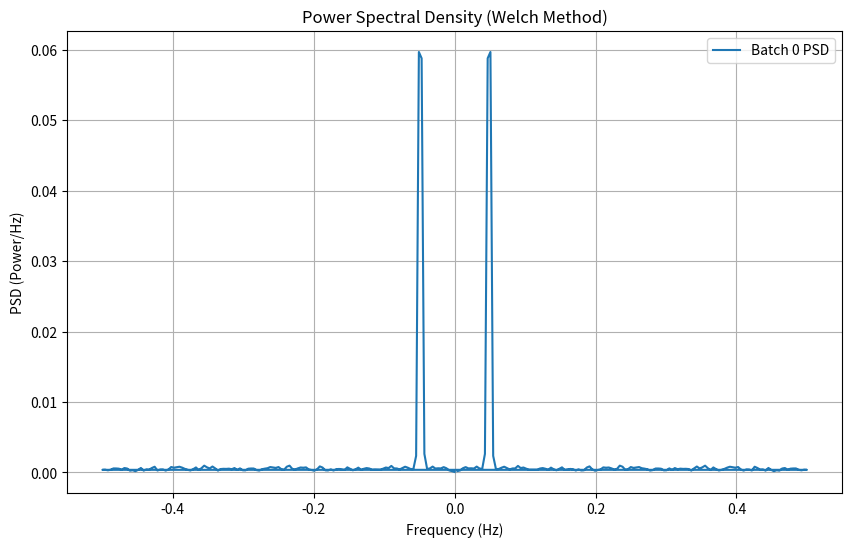

This figure's Python source:
import numpy as np
import matplotlib.pyplot as plt
from scipy.signal import welch
from scipy.fft import fftshift

# Example signal: Replace this with your signal of shape (batch, num_symbols)
batch_size = 5
num_symbols = 1024
sampling_frequency = 1000  # Replace with your actual sampling frequency (Hz)

# Generate a sample signal for demonstration (e.g., sine wave + noise)
np.random.seed(0)  # For reproducibility
signals = np.sin(2 * np.pi * 50 * np.linspace(0, 1, num_symbols)) + 0.5 * np.random.randn(batch_size, num_symbols)

# Compute PSD using Welch's method for each signal in the batch
psds = []
frequencies = None

for signal in signals:
    freq, psd = welch(signal, fs=sampling_frequency)
    psds.append(psd)
    frequencies = freq  # All frequencies are the same for each batch

# Convert to NumPy array for further processing if needed
psds = np.array(psds)

# Normalize frequencies to -0.5 to 0.5
frequencies_normalized = freq / sampling_frequency  # Normalize to 0-0.5
frequencies_two_sided = fftshift(np.concatenate((-frequencies_normalized[::-1], frequencies_normalized[1:])))
psds_two_sided = fftshift(np.concatenate((psds[:, ::-1], psds[:, 1:]), axis=1))

# Plot PSD for the first signal in the batch
plt.figure(figsize=(10, 6))
plt.plot(frequencies_two_sided, psds_two_sided[0], label='Batch 0 PSD')
plt.xlabel('Frequency (Hz)')
plt.ylabel('PSD (Power/Hz)')
plt.title('Power Spectral Density (Welch Method)')
plt.grid(True)
plt.legend()
plt.show()
